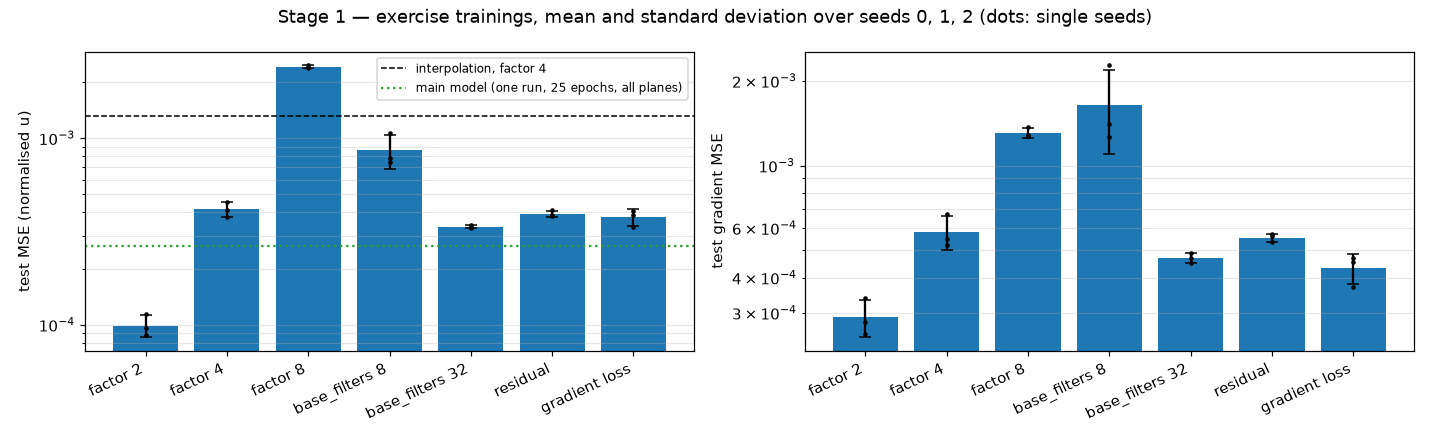

Values plotted in this chart, from the file beside it:
variant, test_mse_mean, test_mse_std, test_mae_mean, test_mae_std, test_grad_mse_mean, test_grad_mse_std, best_val_loss_mean, best_val_loss_std, minutes_mean, minutes_std
factor 2, 9.912774337645569e-05, 1.3141156186064423e-05, 0.00608, 0.0004685, 0.0002901, 4.388823310895918e-05, 0.0001007, 1.2946353987074343e-05, 5.533, 0.1528
factor 4, 0.0004156, 3.8809620320584735e-05, 0.01248, 0.0006135, 0.0005822, 8.188253565315244e-05, 0.0004339, 3.8528961917376374e-05, 5.6, 0.2
factor 8, 0.002414, 3.568179407481714e-05, 0.03211, 0.000256, 0.001305, 5.234321294696153e-05, 0.002499, 3.6130469749594334e-05, 5.667, 0.2082
base_filters 8, 0.0008598, 0.0001748, 0.01837, 0.00196, 0.001646, 0.0005446, 0.0008764, 0.000175, 5.3, 0.2646
base_filters 32, 0.0003357, 7.253508336934381e-06, 0.01121, 0.000119, 0.0004693, 1.9463276497811968e-05, 0.0003537, 7.0084857929665265e-06, 6.367, 0.1155
residual, 0.0003926, 1.5964910948374677e-05, 0.01206, 0.0002704, 0.0005553, 1.824761054145104e-05, 0.0004113, 1.6402081472868887e-05, 5.467, 0.2082
gradient loss, 0.0003758, 3.900408355674255e-05, 0.01159, 0.0006676, 0.0004318, 5.282567716878231e-05, 0.0008305, 9.016647922634001e-05, 5.567, 0.2082
